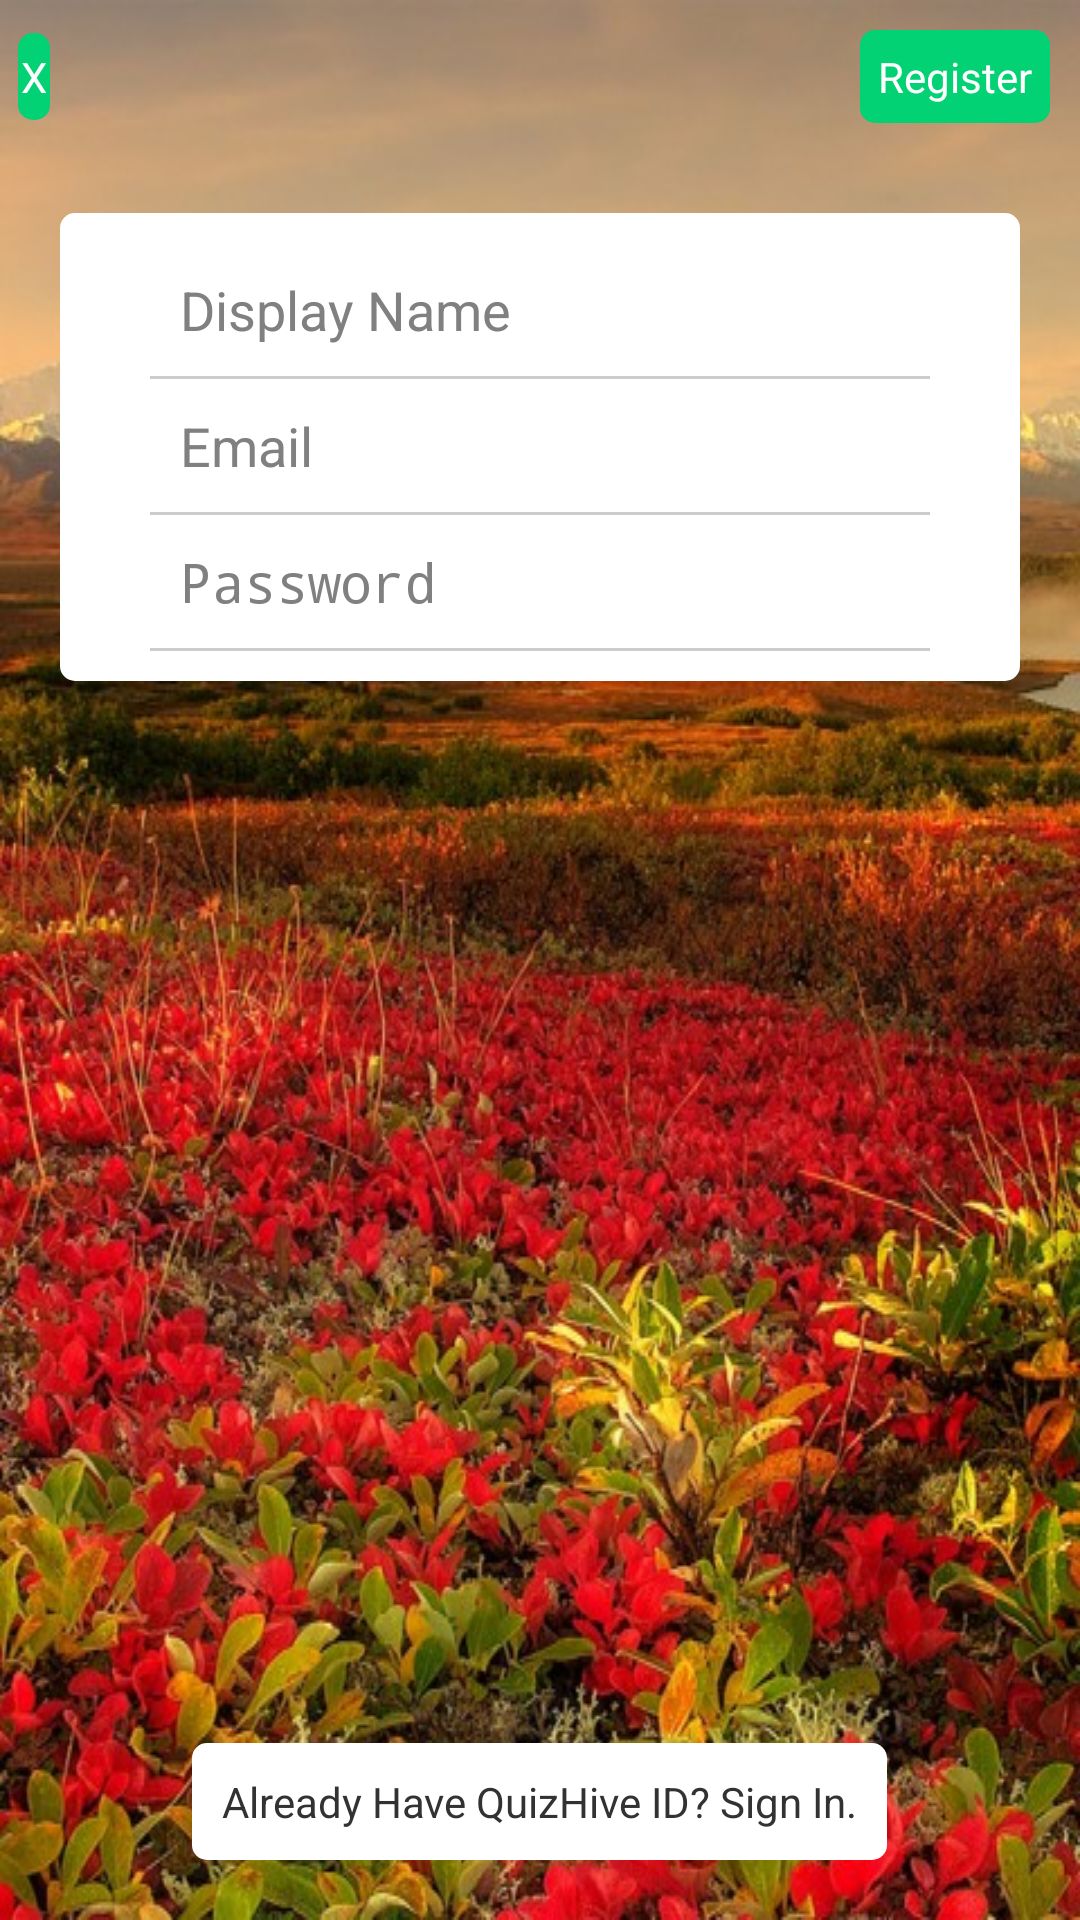

Here is an Android app screen rendered from its layout file. Give the layout XML and the strings, colors and styles it references.
<!-- AndroidManifest.xml: application theme AppTheme -->
<!-- res/layout/activity_register.xml -->
<RelativeLayout xmlns:android="http://schemas.android.com/apk/res/android"
    xmlns:tools="http://schemas.android.com/tools"
    android:layout_width="match_parent"
    android:layout_height="match_parent"
    android:background="@drawable/mainbg"
    tools:context=".MainActivity" >

    <Button
        android:id="@+id/RegActivityRegister"
        android:layout_width="wrap_content"
        android:layout_height="wrap_content"
        android:layout_alignParentRight="true"
        android:layout_margin="10dip" 
        android:background="@drawable/custom_button"
        android:minHeight="30dp"
        android:padding="6dip"
        android:text="@string/RegisterButton"
        android:textColor="@drawable/custom_text" />

	<Button
	    android:id="@+id/RegActivityCross"
	    android:layout_width="wrap_content"
	    android:layout_height="wrap_content"
	    android:layout_alignBaseline="@+id/RegActivityRegister"
	    android:layout_alignBottom="@+id/RegActivityRegister"
	    android:layout_alignParentLeft="true"
	    android:layout_margin="6dip"
	    android:background="@drawable/custom_button" 
	    android:paddingTop="5dip"
	    android:paddingBottom="5dip"
	    android:text="@string/crosssign"
	    android:textColor="@drawable/custom_text" />

		<LinearLayout
		    android:id="@+id/NestedLayout"
		    android:layout_width="fill_parent"
		    android:layout_height="wrap_content"
		    android:layout_below="@+id/RegActivityRegister"
		    android:layout_centerHorizontal="true"
		    android:layout_margin="20dip"
		    android:layout_marginTop="65dp"
		    android:background="@drawable/roundedcorner"
		    android:orientation="vertical"
		    android:paddingBottom="10dip"
		    android:paddingLeft="30dip"
		    android:paddingRight="30dip"
		    android:paddingTop="10dip" >

		    <EditText
		        android:id="@+id/FirstName"
		        android:layout_width="match_parent"
		        android:layout_height="wrap_content"
		        android:background="@drawable/roundedcorner"
		        android:ems="10"
		        android:focusable="true"
		        android:hint="@string/fnamehint"
		        android:inputType="textPersonName"
		        android:maxLength="30"
		        android:maxLines="1"
		        android:padding="10dip" />

		    <View
		        android:layout_width="match_parent"
		        android:layout_height="1dp"
		        android:background="@drawable/divider" />
 

		    <EditText
		        android:id="@+id/EmailAddress"
		        android:layout_width="match_parent"
		        android:layout_height="wrap_content"
		        android:background="@color/white"
		        android:ems="10"
		        android:focusable="true"
		        android:hint="@string/emailhint"
		        android:inputType="textEmailAddress"
		        android:maxLength="60"
		        android:maxLines="1"
		        android:padding="10dip" />

		    <View
		        android:layout_width="match_parent"
		        android:layout_height="1dp"
		        android:background="@drawable/divider" />

		    <EditText
		        android:id="@+id/Password"
		        android:layout_width="wrap_content"
		        android:layout_height="wrap_content"
		        android:background="@color/white"
		        android:ems="10"
		        android:focusable="true"
		        android:hint="@string/passwordhint"
		        android:inputType="textPassword"
		        android:maxLength="40"
		        android:maxLines="1"
		        android:padding="10dip" />

		    <View
		        android:layout_width="match_parent"
		        android:layout_height="1dp"
		        android:background="@drawable/divider" />
		</LinearLayout>

		<TextView
		    android:id="@+id/AlreadyHaveId"
		    android:layout_width="wrap_content"
		    android:layout_height="wrap_content"
		    android:layout_alignParentBottom="true"
		    android:layout_centerHorizontal="true"
		    android:layout_marginBottom="20dp"
		    android:background="@drawable/roundedcorner"
		    android:padding="10dip"
		    android:text="@string/alreadyhaveid" />
    
</RelativeLayout>
<!-- resources referenced by this layout -->
<resources>
  <color name="white">			#ffffff		</color>
  <!-- drawable custom_button (drawable-mdpi) -->
  <?xml version="1.0" encoding="utf-8"?>
  <selector xmlns:android="http://schemas.android.com/apk/res/android">
      
  	<item android:state_pressed="false" android:drawable="@drawable/simple_rounded_button" /> 
  	<item android:state_pressed="true" android:drawable="@drawable/onpress_button" /> 
  	
  </selector>
  <!-- drawable custom_text (drawable-mdpi) -->
  <?xml version="1.0" encoding="utf-8"?>
  <selector xmlns:android="http://schemas.android.com/apk/res/android">
      
  	 <item 
  	       android:state_pressed="true"
             android:color="#cccccc" /> 			
       <item 
             android:state_pressed="false"
             android:color="#ffffff" /> 			 
  	
  </selector>
  <!-- drawable divider (drawable-mdpi) -->
  <?xml version="1.0" encoding="utf-8"?>
  <shape xmlns:android="http://schemas.android.com/apk/res/android">    
      <size android:width="1dip" />
      <solid android:color="#cccccc" />    
  </shape>
  <!-- drawable mainbg: jpg bitmap (drawable-mdpi, 129980 bytes) -->
  <!-- drawable roundedcorner (drawable-mdpi) -->
  <?xml version="1.0" encoding="utf-8"?>
  <shape xmlns:android="http://schemas.android.com/apk/res/android" >
      
   	
      <solid android:color="#ffffff" /> 
      
      <padding
              android:left="1dp"
              android:right="1dp"
              android:top="1dp" /> 
      
      <corners android:radius="5dp" />
       
  </shape>
  <string name="RegisterButton">Register</string>
  <string name="alreadyhaveid">Already Have QuizHive ID? Sign In.</string>
  <string name="crosssign">X</string>
  <string name="emailhint">Email</string>
  <string name="fnamehint">Display Name</string>
  <string name="passwordhint">Password</string>
  <style name="AppTheme" parent="AppBaseTheme">
          
      </style>
  <!-- drawable simple_rounded_button (drawable-mdpi) -->
  <?xml version="1.0" encoding="utf-8"?>
  <shape xmlns:android="http://schemas.android.com/apk/res/android" >
  
              <solid android:color="#02d174" />  
              <padding
                      android:left="1dp"
                      android:right="1dp"
                      android:top="1dp" /> 
              <corners android:radius="5dp" />
   
  </shape>
  <!-- drawable onpress_button (drawable-mdpi) -->
  <?xml version="1.0" encoding="utf-8"?>
  <shape xmlns:android="http://schemas.android.com/apk/res/android" >
  
              <solid android:color="#0eec88" /> 
              <padding
                      android:left="1dp"
                      android:right="1dp"
                      android:top="1dp" /> 
              <corners android:radius="5dp" />
   
  </shape>
  <style name="AppBaseTheme" parent="android:Theme.Light">
          
      </style>
</resources>
